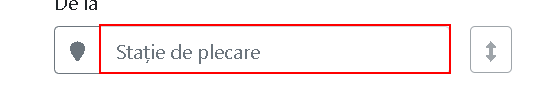
Workflow: WF_ScrapeTrains

Step 1 [try]: type "[in_orasPlecare+ "[k(down)][k(enter)]"]" into the text box 'input-station-departure-name'

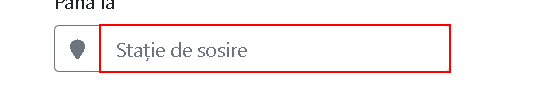
Step 2: type "[in_orasDestinatie+ "[k(down)][k(enter)]"]" into the text box 'input-station-arrival-name'

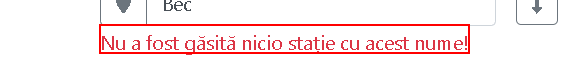
Step 3: find the element 'Nu a fost găsită nicio stație cu acest nume!'

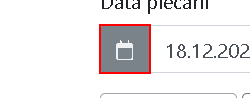
Step 4: click on the button

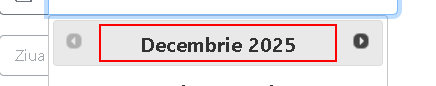
Step 5: get-text from the element

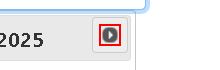
Step 6 [try]: click on the element 'Luna următoare &#xBB;'

Step 7: get-text from the element (same screen as step 5)

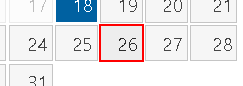
Step 8 [try]: click on 'A  #'

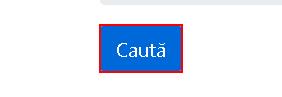
Step 9 [try]: click on the text box

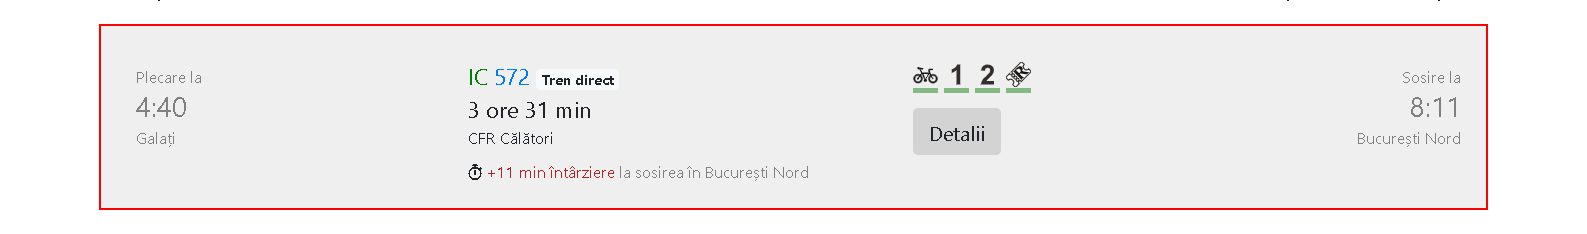
Step 10: find

Step 11: Edge Tab in window 'Rute trenuri*' (chrome.exe) (no picture)

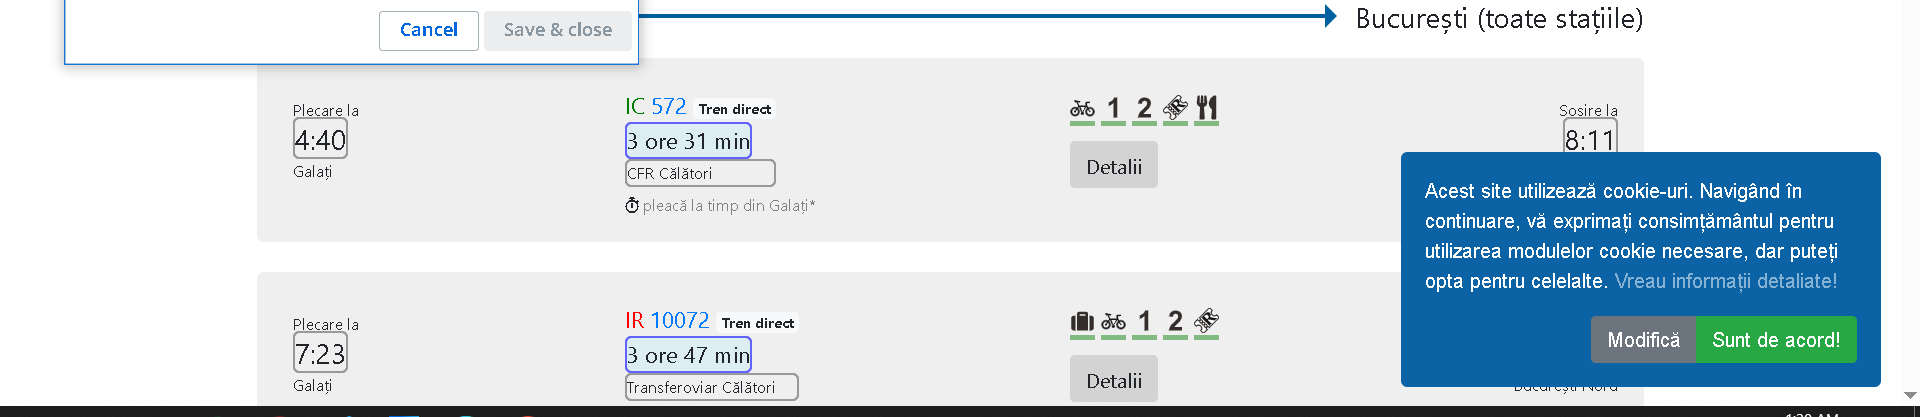
Step 12 [try]: get-text from the list in window 'Rute trenuri - Mersul trenurilor CFR' (chrome.exe)

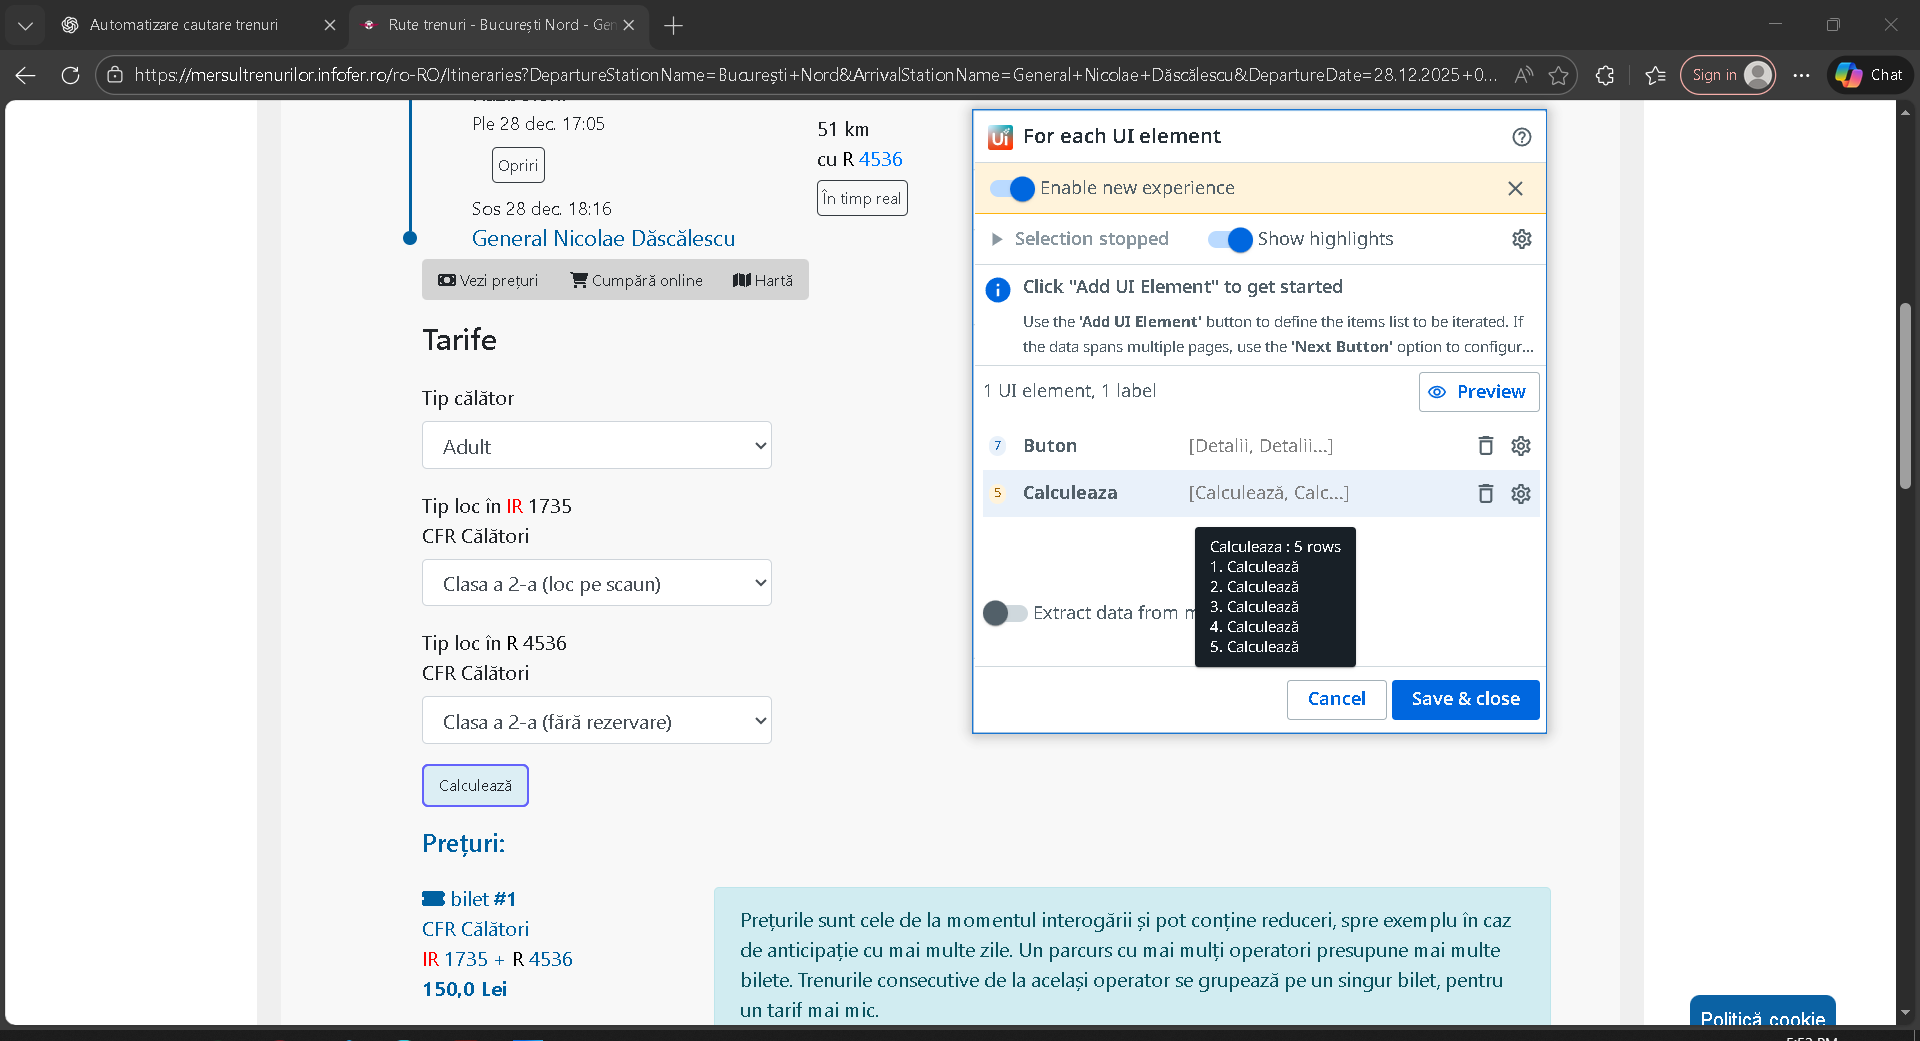
Step 13: For Each UI Element 'UL(1)' on the list in window 'Rute trenuri - București Nord - General Nicolae Dăscălescu - Mersul trenurilor CFR' (msedge.exe)

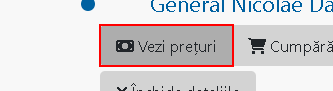
Step 14 [try]: click on the button

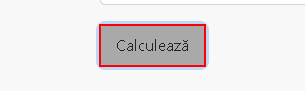
Step 15: click on the button

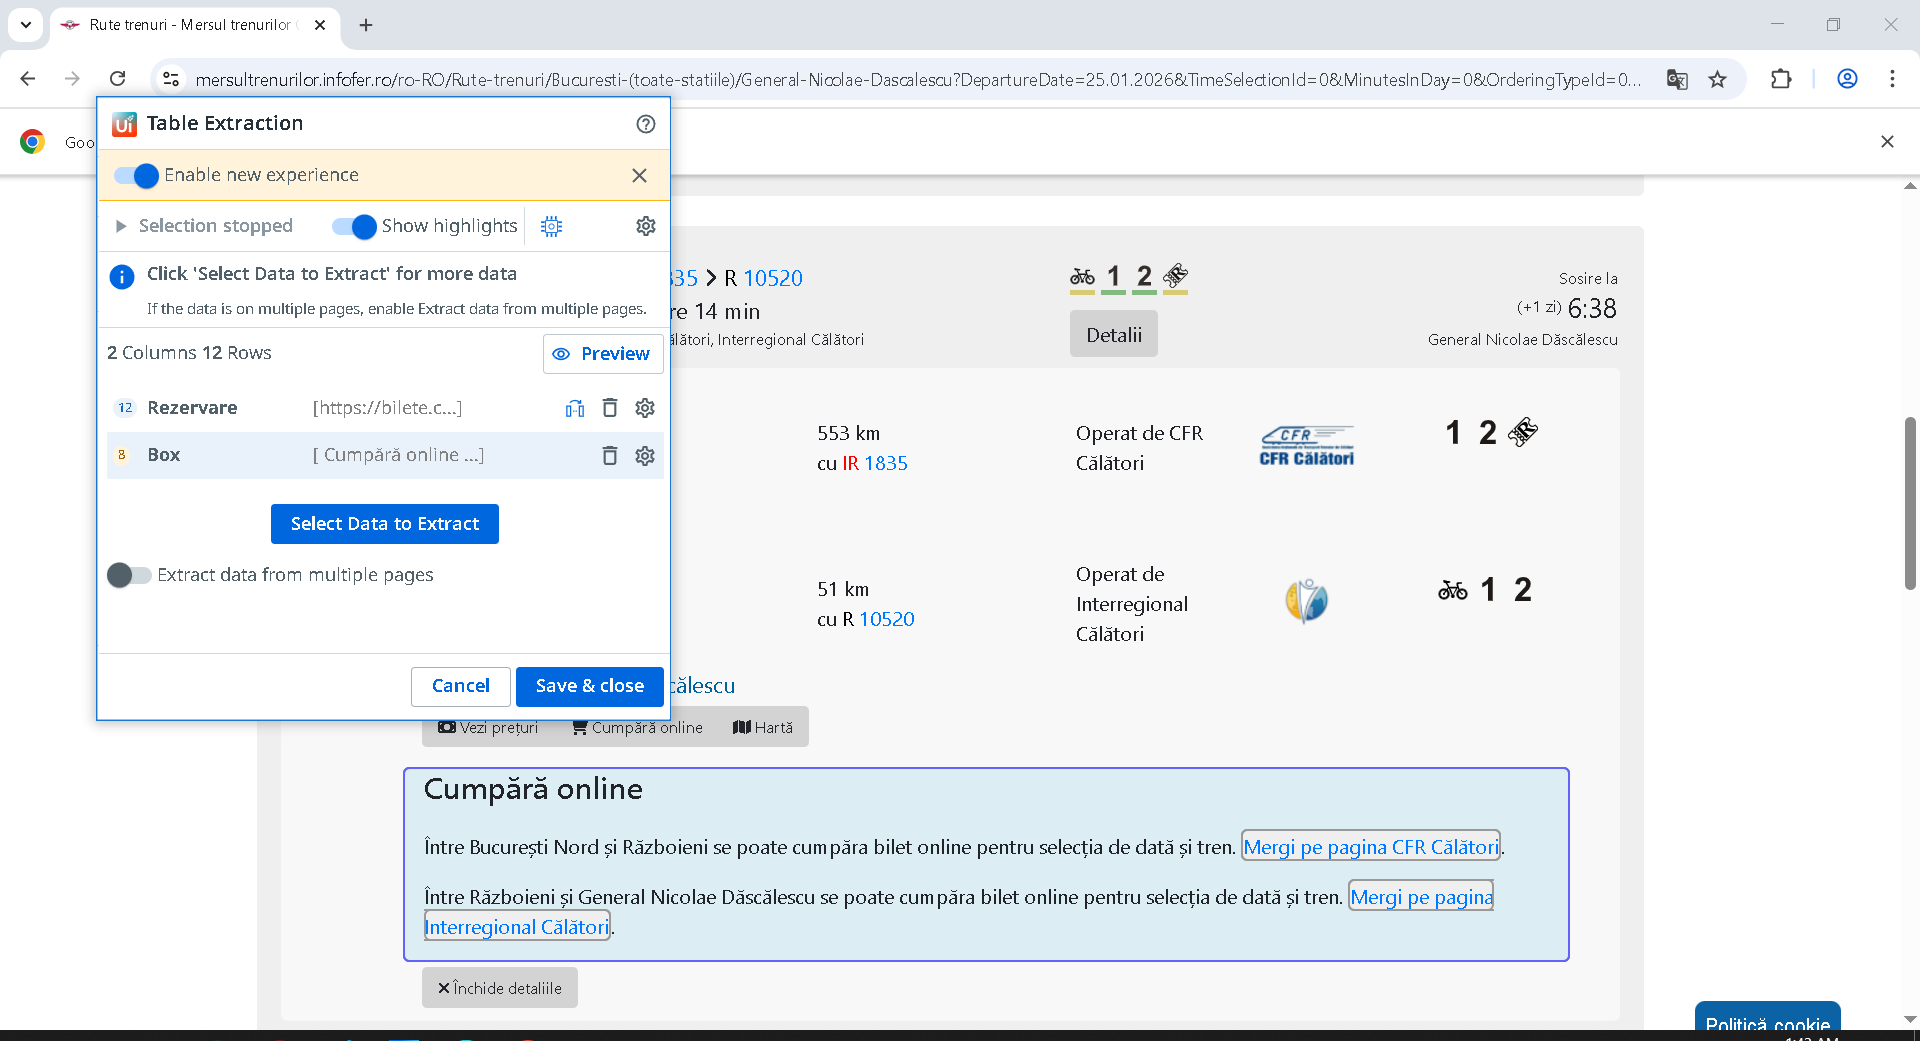
Step 16 [try]: get-text from the list in window 'Rute trenuri - Mersul trenurilor CFR' (chrome.exe)

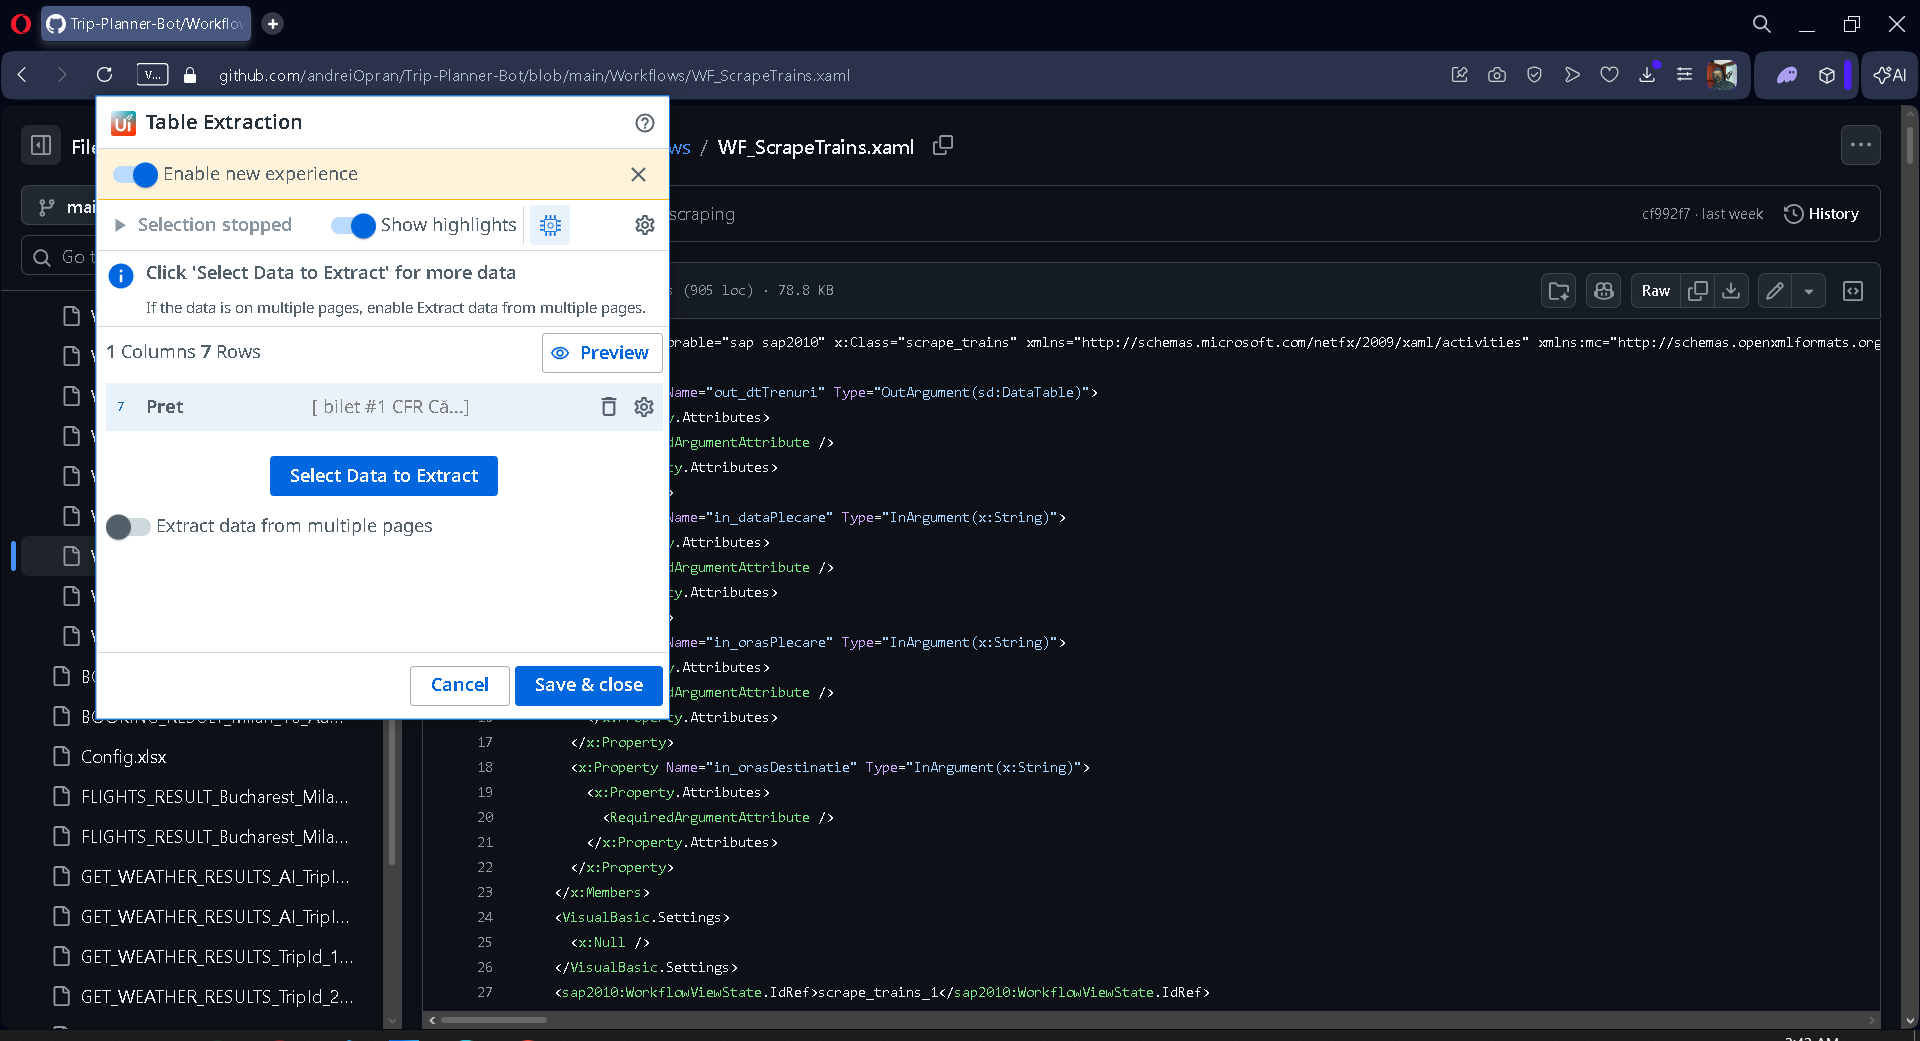
Step 17: get-text from the list in window 'Rute trenuri - General Nicolae Dăscălescu - Galați - Mersul trenurilor CFR' (chrome.exe)
